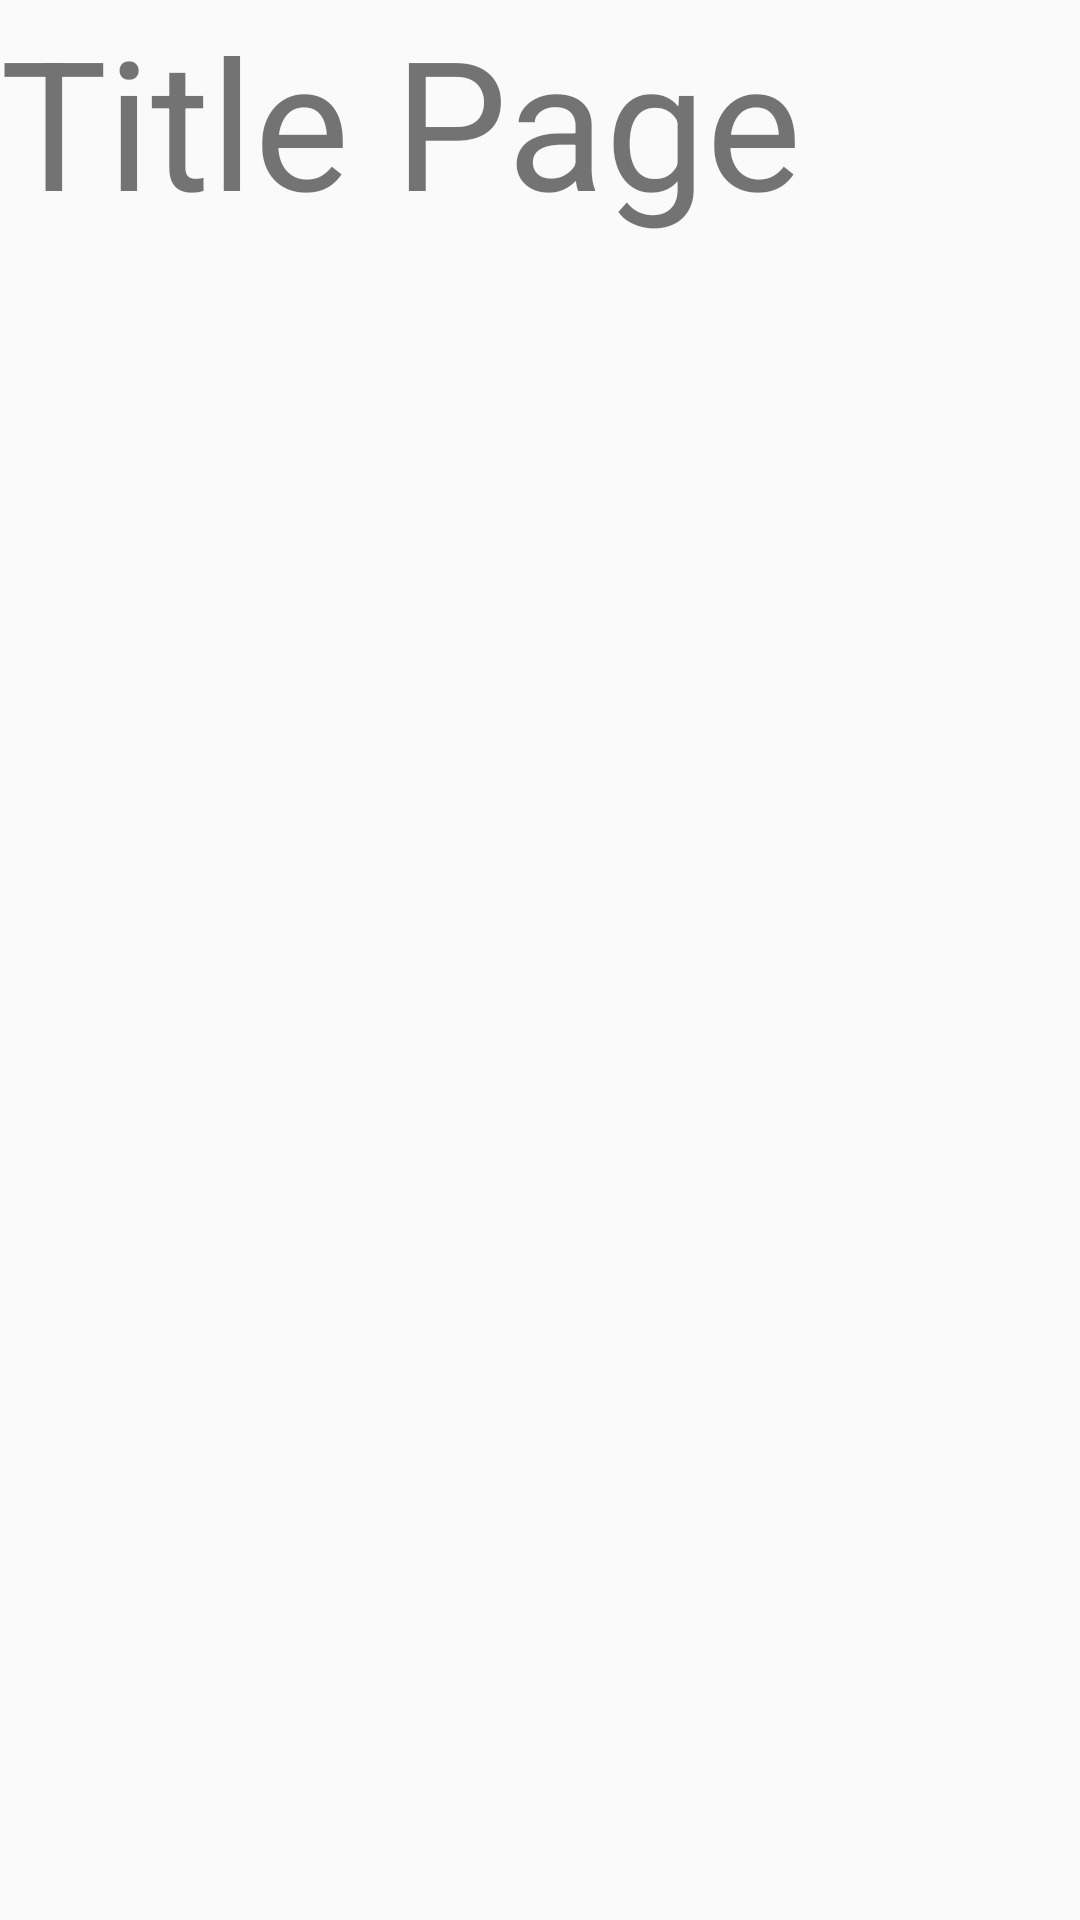

Write the Android layout XML for this screen, with the resource values it uses.
<!-- AndroidManifest.xml: application theme CustomActionBarTheme -->
<!-- res/layout/fragment_title.xml -->
<?xml version="1.0" encoding="UTF-8"?>
<LinearLayout xmlns:android="http://schemas.android.com/apk/res/android"
    xmlns:tools="http://schemas.android.com/tools"
    
    android:layout_width="fill_parent"
    android:layout_height="fill_parent"
    android:orientation="vertical"
    >

<TextView 
    android:id="@+id/textv1"
    android:layout_width="match_parent"
    android:layout_height="match_parent"
    android:layout_gravity="center"
    android:textSize="60sp"
    android:text="Title Page"
    />


 </LinearLayout>
<!-- resources referenced by this layout -->
<resources>
  <style name="CustomActionBarTheme" parent="@style/Theme.AppCompat.Light">
          <item name="android:actionBarStyle" tools:targetApi="11">@style/MyActionBar</item>
          <item name="android:actionBarTabTextStyle" tools:targetApi="11">@style/MyActionBarTabText</item>
           <item name="android:actionMenuTextColor" tools:targetApi="11">@color/actionbar_text</item>
           <item name="android:actionDropDownStyle" tools:targetApi="11">@style/MyDropDown</item>
  
          
          <item name="actionBarStyle">@style/MyActionBar</item>
           <item name="actionBarTabTextStyle">@style/MyActionBarTabText</item>
           <item name="actionMenuTextColor">@color/actionbar_text</item>
      </style>
  <style name="MyActionBar" parent="@style/Widget.AppCompat.Light.ActionBar.Solid.Inverse">
          <item name="android:background">@color/action_background</item>
  
          
          <item name="background">@color/action_background</item>
          
                 
      </style>
  <style name="MyActionBarTabText" parent="@style/Widget.AppCompat.ActionBar.TabText">
          <item name="android:textColor">@color/actionbar_text</item>
          
      </style>
  <color name="actionbar_text">#FFFFFF</color>
  <style name="MyDropDown" parent="@style/Widget.AppCompat.Spinner.DropDown.ActionBar">
          <item name="android:textColor">@color/drop_text</item>
          <item name="android:popupBackground">@color/popup</item>
          <item name="android:dropDownSelector">@color/drop_selector</item>
          
          
       
          
      </style>
  <color name="action_background">#30D5C8</color>
  <color name="drop_text">#FFFFFF</color>
  <color name="popup">#3C1414</color>
  <color name="drop_selector">#30D5C8</color>
</resources>
